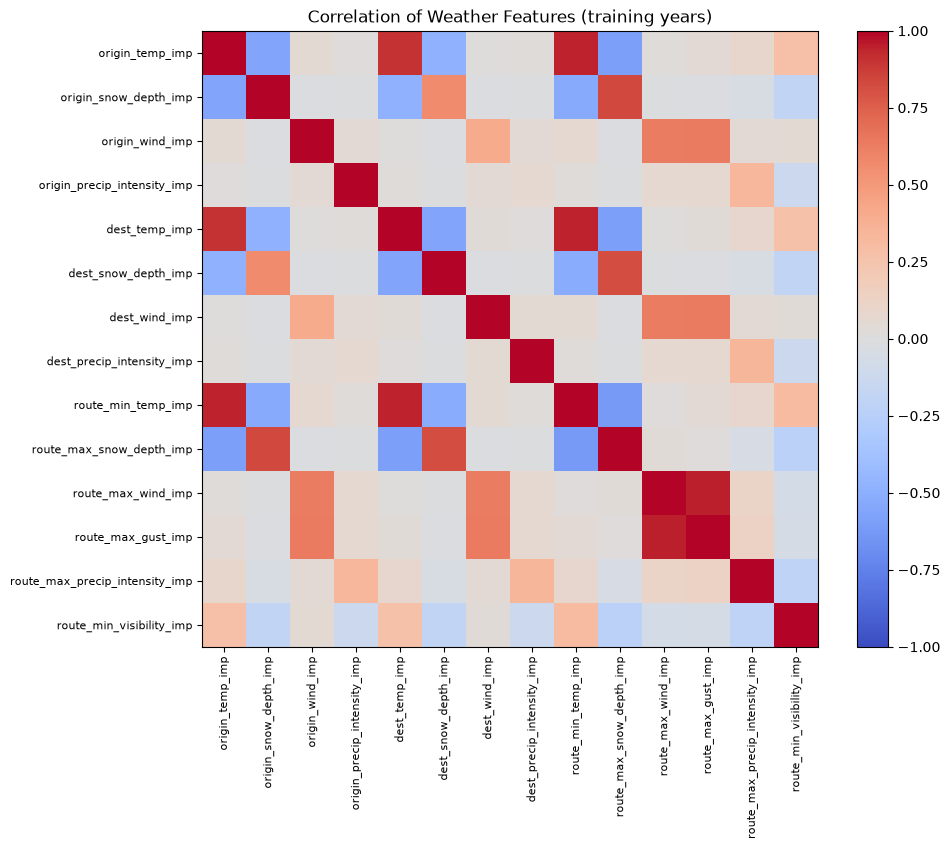

The table this chart was drawn from, first rows:
, origin_temp_imp, origin_snow_depth_imp, origin_wind_imp, origin_precip_intensity_imp, dest_temp_imp, dest_snow_depth_imp, dest_wind_imp, dest_precip_intensity_imp, route_min_temp_imp, route_max_snow_depth_imp, route_max_wind_imp, route_max_gust_imp, route_max_precip_intensity_imp, route_min_visibility_imp
origin_temp_imp, 1.0, -0.56, 0.05, 0.01, 0.9, -0.48, 0.0, 0.02, 0.94, -0.59, 0.02, 0.04, 0.09, 0.28
origin_snow_depth_imp, -0.56, 1.0, -0.02, -0.01, -0.48, 0.57, -0.02, -0.01, -0.53, 0.83, -0.01, -0.02, -0.04, -0.18
origin_wind_imp, 0.05, -0.02, 1.0, 0.04, -0.0, -0.02, 0.4, 0.04, 0.06, -0.02, 0.63, 0.64, 0.04, 0.05
origin_precip_intensity_imp, 0.01, -0.01, 0.04, 1.0, 0.02, -0.01, 0.04, 0.07, 0.02, -0.01, 0.06, 0.07, 0.33, -0.12
dest_temp_imp, 0.9, -0.48, -0.0, 0.02, 1.0, -0.56, 0.03, 0.01, 0.94, -0.59, 0.0, 0.03, 0.08, 0.27
dest_snow_depth_imp, -0.48, 0.57, -0.02, -0.01, -0.56, 1.0, -0.02, -0.01, -0.52, 0.82, -0.01, -0.02, -0.04, -0.18
dest_wind_imp, 0.0, -0.02, 0.4, 0.04, 0.03, -0.02, 1.0, 0.05, 0.05, -0.02, 0.63, 0.64, 0.04, 0.03
dest_precip_intensity_imp, 0.02, -0.01, 0.04, 0.07, 0.01, -0.01, 0.05, 1.0, 0.02, -0.01, 0.06, 0.07, 0.34, -0.12
route_min_temp_imp, 0.94, -0.53, 0.06, 0.02, 0.94, -0.52, 0.05, 0.02, 1.0, -0.62, 0.01, 0.04, 0.08, 0.31
route_max_snow_depth_imp, -0.59, 0.83, -0.02, -0.01, -0.59, 0.82, -0.02, -0.01, -0.62, 1.0, 0.03, 0.01, -0.05, -0.23
route_max_wind_imp, 0.02, -0.01, 0.63, 0.06, 0.0, -0.01, 0.63, 0.06, 0.01, 0.03, 1.0, 0.95, 0.11, -0.07
route_max_gust_imp, 0.04, -0.02, 0.64, 0.07, 0.03, -0.02, 0.64, 0.07, 0.04, 0.01, 0.95, 1.0, 0.13, -0.06
route_max_precip_intensity_imp, 0.09, -0.04, 0.04, 0.33, 0.08, -0.04, 0.04, 0.34, 0.08, -0.05, 0.11, 0.13, 1.0, -0.21
route_min_visibility_imp, 0.28, -0.18, 0.05, -0.12, 0.27, -0.18, 0.03, -0.12, 0.31, -0.23, -0.07, -0.06, -0.21, 1.0
